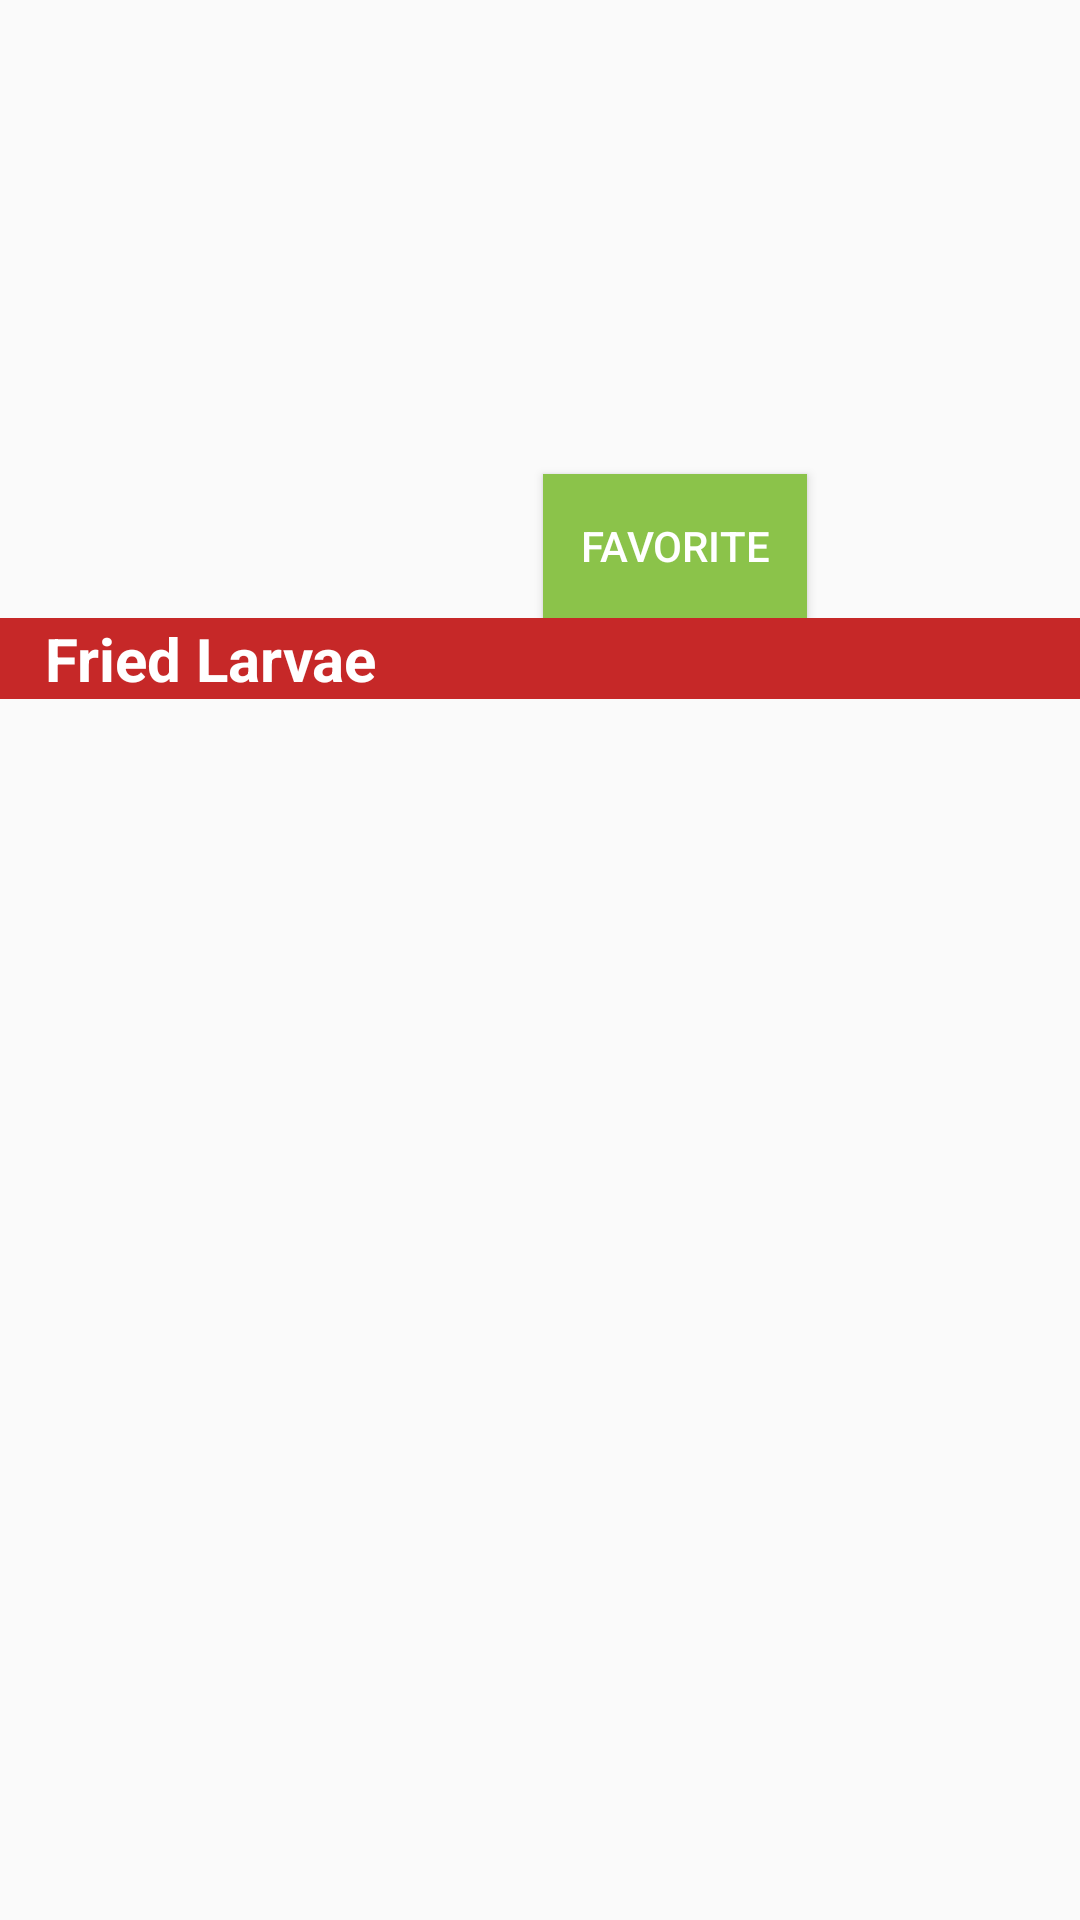

Reconstruct the res/layout file that produces this screen, plus the resources it refers to.
<!-- AndroidManifest.xml: application theme AppTheme -->
<!-- res/layout/activity_detail.xml -->
<?xml version="1.0" encoding="utf-8"?>
<LinearLayout xmlns:android="http://schemas.android.com/apk/res/android"
    xmlns:tools="http://schemas.android.com/tools"
    android:layout_width="match_parent"
    android:layout_height="match_parent"
    android:orientation="vertical"
    tools:context=".DetailActivity">

    <RelativeLayout
        android:id="@+id/layoutRecipeImage"
        android:layout_width="match_parent"
        android:layout_height="206dp"
        android:background="@drawable/image_food_frychicken">

        <ImageButton
            android:layout_width="50dp"
            android:layout_height="50dp"
            android:src="@drawable/icons_arrow_return"
            android:background="@color/transparent"
            android:layout_alignParentLeft="true"
            android:layout_alignParentTop="true"
            android:onClick="clickToFinish"/>

        <Button
            android:id="@+id/btnFavorite"
            android:layout_width="wrap_content"
            android:layout_height="wrap_content"
            android:layout_marginEnd="91dp"
            android:textColor="@color/white"
            android:background="@color/greenAccent"
            android:onClick="clickToFavorite"
            android:layout_alignParentBottom="true"
            android:layout_alignParentRight="true"
            android:text="Favorite" />

    </RelativeLayout>

    <TextView
        android:id="@+id/txtRecipeTitle"
        android:layout_width="match_parent"
        android:layout_height="wrap_content"
        android:paddingLeft="15dp"
        android:text="Fried Larvae"
        android:background="@color/red800"
        android:textColor="@color/white"
        android:textSize="20dp"
        android:gravity="center_vertical"
        android:textStyle="bold" />


    <android.support.v4.view.ViewPager
        android:id="@+id/pagerRecipe"
        android:layout_width="match_parent"
        android:layout_height="549dp"
        android:layout_marginTop="8dp"
        />


</LinearLayout>
<!-- resources referenced by this layout -->
<resources>
  <color name="greenAccent">#8BC34A</color>
  <color name="red800">#c62828</color>
  <color name="transparent">#00000000</color>
  <color name="white">#FFFFFF</color>
  <style name="AppTheme" parent="Theme.AppCompat.Light.NoActionBar">
          
          <item name="colorPrimary">@color/colorPrimary</item>
          <item name="colorPrimaryDark">@color/colorPrimaryDark</item>
          <item name="colorAccent">@color/greenAccent</item>
      </style>
  <color name="colorPrimary">#008577</color>
  <color name="colorPrimaryDark">#00574B</color>
</resources>
